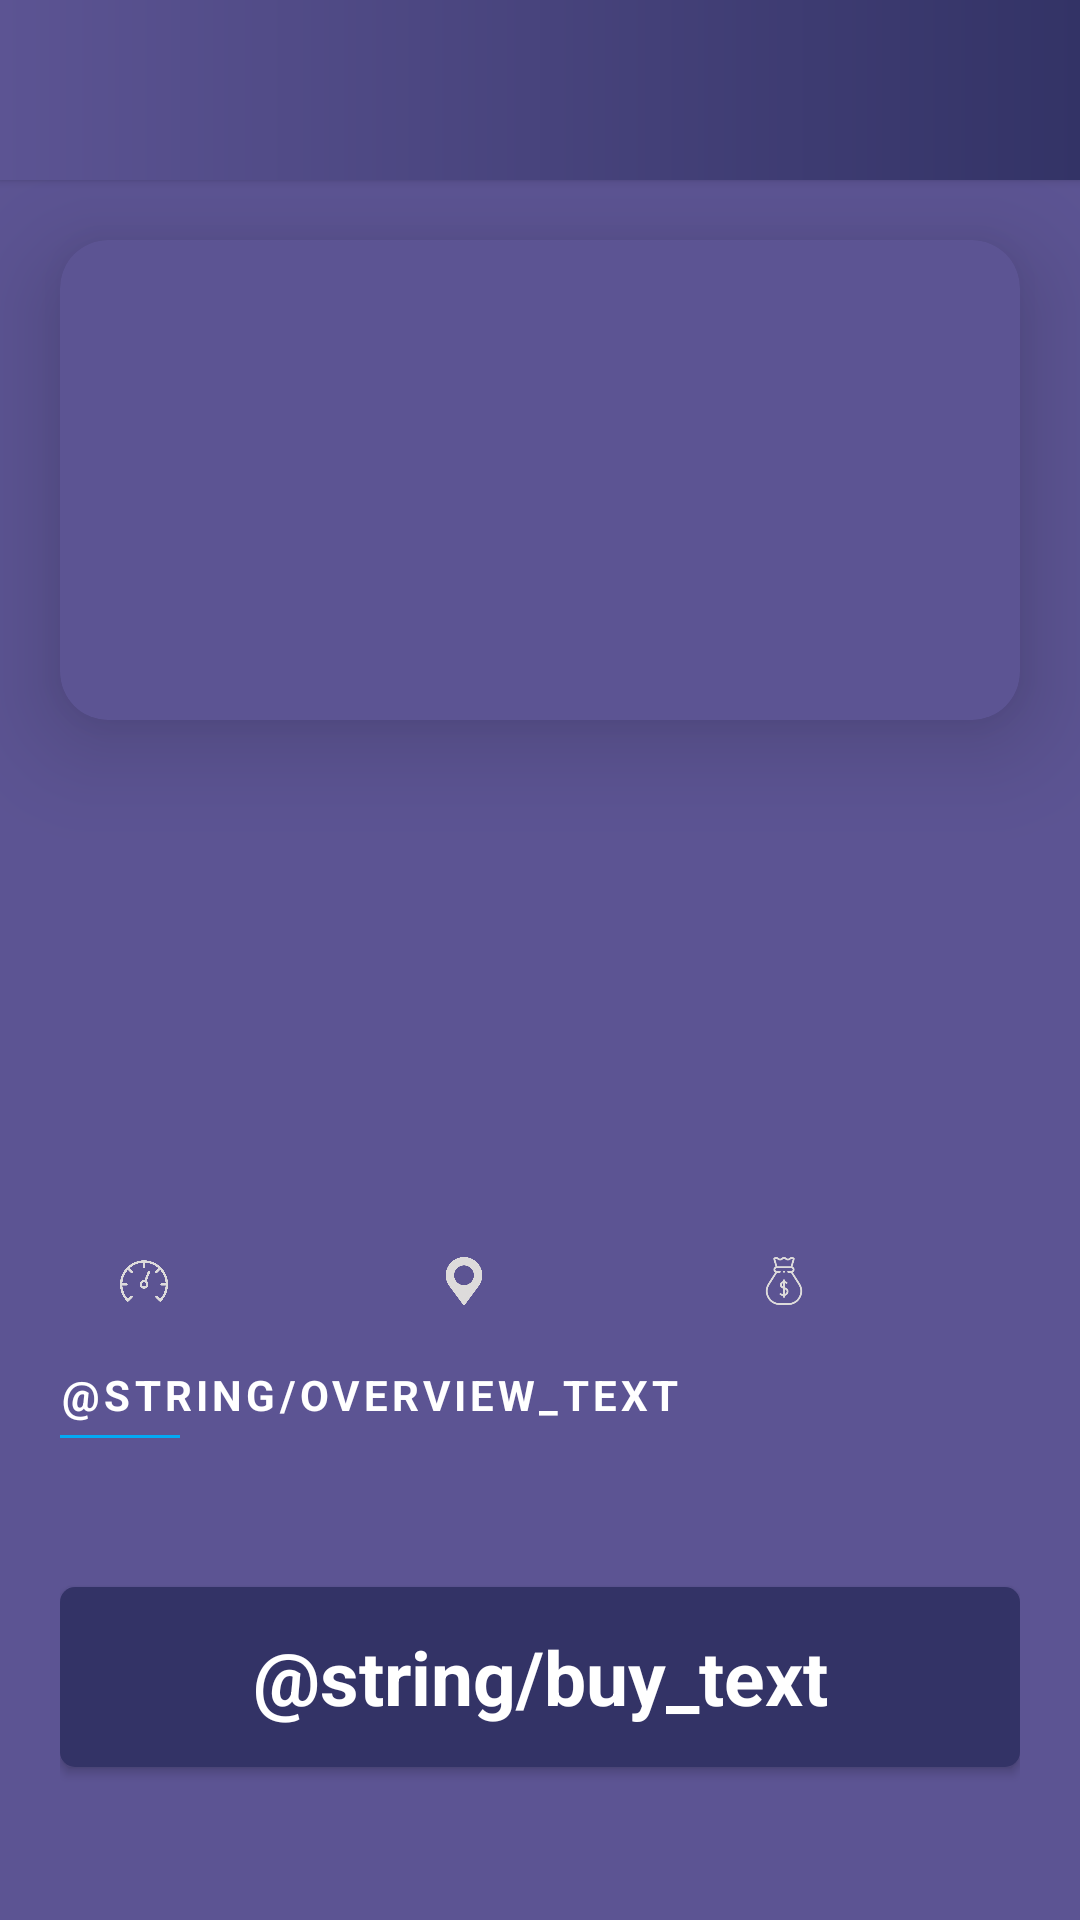

The Android layout XML behind this screen, and the referenced resources:
<!-- AndroidManifest.xml: application theme Theme.CarsApp -->
<!-- res/layout/fragment_car_detail.xml -->
<?xml version="1.0" encoding="utf-8"?>
<androidx.constraintlayout.widget.ConstraintLayout xmlns:android="http://schemas.android.com/apk/res/android"
    xmlns:app="http://schemas.android.com/apk/res-auto"
    xmlns:tools="http://schemas.android.com/tools"
    android:layout_width="match_parent"
    android:layout_height="match_parent"
    android:background="@color/secondary"
    android:clickable="false"
    android:orientation="vertical">

    <LinearLayout
        android:id="@+id/app_bar"
        android:layout_width="match_parent"
        android:layout_height="@dimen/app_bar_height"
        android:background="@drawable/bg_header"
        android:elevation="@dimen/very_small_elevation"
        android:orientation="horizontal"
        app:layout_constraintStart_toStartOf="parent"
        app:layout_constraintTop_toTopOf="parent"

        >

        <ImageView
            android:id="@+id/back_button"
            android:layout_width="@dimen/medium_icon_size"
            android:layout_height="@dimen/medium_icon_size"
            android:layout_gravity="center"
            android:layout_marginStart="@dimen/medium_margin"
            android:src="@drawable/ic_baseline_arrow_back_ios_24"
            app:tint="@color/white" />

        <TextView
            android:id="@+id/page_title"
            style="@style/APPTextSemiBold.Title.Title1"
            android:layout_width="match_parent"
            android:layout_height="match_parent"
            android:layout_marginLeft="@dimen/small_margin"
            android:gravity="start|center" />


    </LinearLayout>

    <ScrollView
        android:layout_width="match_parent"
        android:layout_height="0dp"
        app:layout_constraintBottom_toBottomOf="parent"
        app:layout_constraintStart_toStartOf="parent"
        app:layout_constraintTop_toBottomOf="@id/app_bar">

        <androidx.constraintlayout.widget.ConstraintLayout
            android:layout_width="match_parent"
            android:layout_height="0dp"
            android:orientation="vertical"
            app:layout_constraintBottom_toBottomOf="parent"
            app:layout_constraintStart_toStartOf="parent"
            app:layout_constraintTop_toBottomOf="@id/app_bar">

            <ImageView
                android:id="@+id/car_img"
                android:layout_width="@dimen/car_image_detail_width"
                android:layout_height="@dimen/car_image_detail_height"
                android:layout_gravity="center"
                android:layout_marginBottom="2dp"
                android:elevation="@dimen/large_elevation"
                app:layout_constraintEnd_toEndOf="parent"
                app:layout_constraintStart_toStartOf="parent"
                app:layout_constraintTop_toTopOf="parent"
                tools:src="@drawable/car"
                />

            <androidx.cardview.widget.CardView
                android:id="@+id/cardView"
                android:layout_width="match_parent"
                android:layout_height="@dimen/card_detail_height"
                android:layout_marginHorizontal="@dimen/medium_margin"
                android:layout_marginTop="@dimen/medium_margin"
                android:backgroundTint="@color/secondary"
                app:cardCornerRadius="@dimen/medium_radius"
                app:cardElevation="@dimen/medium_elevation"
                app:layout_constraintStart_toStartOf="parent"
                app:layout_constraintTop_toTopOf="parent" />

            <ImageView
                android:id="@+id/vendor_img"
                android:layout_width="@dimen/vendor_image_size"
                android:layout_height="@dimen/vendor_image_size"
                android:layout_marginTop="@dimen/medium_margin"
                android:src="@drawable/man"
                app:layout_constraintEnd_toEndOf="parent"
                app:layout_constraintStart_toStartOf="parent"
                app:layout_constraintTop_toBottomOf="@id/cardView" />

            <TextView
                android:id="@+id/vendor_name"
                android:layout_width="wrap_content"
                android:layout_height="wrap_content"
                android:layout_marginTop="@dimen/medium_elevation"
               style="@style/APPTextSemiBold.Title.Title2"
                app:layout_constraintEnd_toEndOf="parent"
                app:layout_constraintStart_toStartOf="parent"
                app:layout_constraintTop_toBottomOf="@id/vendor_img" />

            <LinearLayout
                android:id="@+id/detail_rows"
                android:layout_width="match_parent"
                android:layout_height="wrap_content"
                android:layout_marginStart="@dimen/large_margin"
                android:layout_marginTop="@dimen/medium_margin"
                app:layout_constraintEnd_toEndOf="parent"
                app:layout_constraintStart_toStartOf="parent"
                app:layout_constraintTop_toBottomOf="@id/vendor_name">

                <LinearLayout
                    android:id="@+id/speed_row"
                    android:layout_width="wrap_content"
                    android:layout_height="wrap_content"
                    android:layout_weight="1">

                    <ImageView
                        android:id="@+id/speed"
                        android:layout_width="@dimen/icon_detail_size"
                        android:layout_height="@dimen/icon_detail_size"
                        android:src="@drawable/speed" />

                    <TextView
                        android:id="@+id/speed_value"
                        android:layout_width="wrap_content"
                        android:layout_height="wrap_content"
                        android:layout_marginStart="@dimen/very_small_margin"
                       style="@style/APPTextRegular.Subtitle1"
                       />
                </LinearLayout>

                <LinearLayout
                    android:id="@+id/location_row"
                    android:layout_width="wrap_content"
                    android:layout_height="wrap_content"
                    android:layout_weight="1">

                    <ImageView
                        android:id="@+id/location"
                        android:layout_width="@dimen/icon_detail_size"
                        android:layout_height="@dimen/icon_detail_size"
                        android:src="@drawable/location" />

                    <TextView
                        android:id="@+id/location_value"
                        android:layout_width="wrap_content"
                        android:layout_height="wrap_content"
                        android:layout_marginStart="@dimen/very_small_margin"
                        style="@style/APPTextRegular.Subtitle1"
 />
                </LinearLayout>

                <LinearLayout
                    android:layout_width="wrap_content"
                    android:layout_height="wrap_content"
                    android:layout_weight="1">

                    <ImageView
                        android:id="@+id/price"
                        android:layout_width="@dimen/icon_detail_size"
                        android:layout_height="@dimen/icon_detail_size"
                        android:src="@drawable/price" />

                    <TextView
                        android:id="@+id/price_value"
                        android:layout_width="wrap_content"
                        android:layout_height="wrap_content"
                        android:layout_marginStart="@dimen/very_small_margin"
                        style="@style/APPTextRegular.Subtitle1"
                         />
                </LinearLayout>
            </LinearLayout>

            <LinearLayout
                android:layout_width="match_parent"
                android:layout_height="wrap_content"
                android:layout_margin="@dimen/medium_margin"
                android:orientation="vertical"
                app:layout_constraintEnd_toEndOf="parent"
                app:layout_constraintStart_toStartOf="parent"
                app:layout_constraintTop_toBottomOf="@id/detail_rows">

                <TextView
                    android:layout_width="wrap_content"
                    android:layout_height="wrap_content"
                    android:letterSpacing="0.1"
                    android:text="@string/overview_text"
                    android:textAllCaps="true"
                    android:textColor="@color/white"
                    android:textStyle="bold" />

                <View
                    android:layout_width="@dimen/line_width"
                    android:layout_height="1dp"
                    android:layout_marginTop="@dimen/very_small_margin"
                    android:background="@color/blue"
                    android:orientation="vertical" />

                <TextView
                    android:id="@+id/description"
                    android:layout_width="wrap_content"
                    android:layout_height="wrap_content"
                    android:layout_marginTop="@dimen/small_margin"
                    android:letterSpacing="0.1"
                    android:lineSpacingExtra="1dp"
                    android:textColor="@color/subtext"
                    android:textSize="13sp" />

                <androidx.appcompat.widget.AppCompatButton
                    android:id="@+id/buy_button"
                    android:layout_width="match_parent"
                    android:layout_height="@dimen/button_height"
                    android:elevation="@dimen/large_elevation"
                    android:layout_marginTop="@dimen/medium_margin"
                    android:layout_marginBottom="@dimen/large_margin"
                    android:background="@drawable/button"
                    android:gravity="center"
                    android:text="@string/buy_text"
                    style="@style/APPTextSemiBold.Title.Title1"
                    />

            </LinearLayout>
        </androidx.constraintlayout.widget.ConstraintLayout>
    </ScrollView>

</androidx.constraintlayout.widget.ConstraintLayout>
<!-- resources referenced by this layout -->
<resources>
  <color name="blue">#03A9F4</color>
  <color name="secondary">#5C5493</color>
  <color name="subtext">#DDDBDB</color>
  <color name="white">#FFFFFFFF</color>
  <dimen name="app_bar_height">60dp</dimen>
  <dimen name="button_height">60dp</dimen>
  <dimen name="car_image_detail_height">240dp</dimen>
  <dimen name="car_image_detail_width">240dp</dimen>
  <dimen name="card_detail_height">160dp</dimen>
  <dimen name="icon_detail_size">16dp</dimen>
  <dimen name="large_elevation">30dp</dimen>
  <dimen name="large_margin">40dp</dimen>
  <dimen name="line_width">40dp</dimen>
  <dimen name="medium_elevation">20dp</dimen>
  <dimen name="medium_icon_size">20dp</dimen>
  <dimen name="medium_margin">20dp</dimen>
  <dimen name="medium_radius">16dp</dimen>
  <dimen name="small_margin">12dp</dimen>
  <dimen name="vendor_image_size">100dp</dimen>
  <dimen name="very_small_elevation">2dp</dimen>
  <dimen name="very_small_margin">4dp</dimen>
  <!-- drawable bg_header (drawable) -->
  <?xml version="1.0" encoding="utf-8"?>
  <shape android:shape="rectangle" xmlns:android="http://schemas.android.com/apk/res/android">
      <gradient android:startColor="@color/primary"
          android:endColor="@color/secondary"
          android:angle="180"
          android:type="linear"/>
  
  </shape>
  <!-- drawable button (drawable) -->
  <?xml version="1.0" encoding="utf-8"?>
  <selector xmlns:android="http://schemas.android.com/apk/res/android">
  
      <item android:state_pressed="true">
          <shape android:shape="rectangle">
              <corners android:radius="@dimen/small_radius" />
              <gradient android:angle="100" android:endColor="@color/secondary" android:startColor="@color/primary" android:type="linear" />
          </shape>
      </item>
      <item android:state_pressed="false">
          <shape android:shape="rectangle">
              <corners android:radius="@dimen/small_radius" />
              <solid android:color="@color/primary" />
          </shape>
      </item>
  
  </selector>
  <!-- drawable location: png bitmap (drawable, 15613 bytes) -->
  <!-- drawable price: png bitmap (drawable, 11550 bytes) -->
  <!-- drawable speed: png bitmap (drawable, 47632 bytes) -->
  <style name="APPTextRegular.Subtitle1">
          <item name="android:textSize">@dimen/small_text_size</item>
          <item name="android:textColor">@color/subtext</item>
      </style>
  <style name="APPTextSemiBold.Title.Title1">
          <item name="android:textSize">@dimen/large_text_size</item>
      </style>
  <style name="APPTextSemiBold.Title.Title2">
          <item name="android:textSize">@dimen/medium_text_size</item>
          <item name="android:textColor">@color/subtext</item>
      </style>
  <style name="Theme.CarsApp" parent="Theme.MaterialComponents.DayNight.NoActionBar">
          
          <item name="colorPrimary">@color/purple_500</item>
          <item name="colorPrimaryVariant">@color/purple_700</item>
          <item name="colorOnPrimary">@color/white</item>
          
          <item name="colorSecondary">@color/teal_200</item>
          <item name="colorSecondaryVariant">@color/teal_700</item>
          <item name="colorOnSecondary">@color/black</item>
          
          <item name="android:statusBarColor" tools:targetApi="l">?attr/colorPrimaryVariant</item>
          
          <item name="android:windowFullscreen">true</item>
          <item name="android:windowTranslucentNavigation">true</item>
          <item name="android:windowTranslucentStatus">true</item>
      </style>
  <color name="primary">#333366</color>
  <dimen name="small_radius">5dp</dimen>
  <dimen name="small_text_size">12sp</dimen>
  <dimen name="large_text_size">25sp</dimen>
  <dimen name="medium_text_size">14sp</dimen>
  <color name="purple_500">#FF6200EE</color>
  <color name="purple_700">#FF3700B3</color>
  <color name="teal_200">#FF03DAC5</color>
  <color name="teal_700">#FF018786</color>
  <color name="black">#FF000000</color>
</resources>
